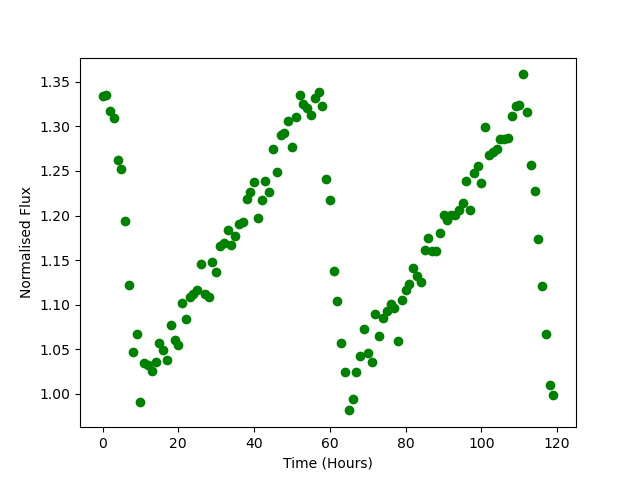

Source data for this figure (header and first rows):
Time, Flux
0.0, 1.334
1.0, 1.336
2.0, 1.318
3.0, 1.31
4.0, 1.262
5.0, 1.252
6.0, 1.194
7.0, 1.122
8.0, 1.047
9.0, 1.068
10.0, 0.9907
11.0, 1.035
12.0, 1.032
13.0, 1.026
14.0, 1.035
15.0, 1.057
16.0, 1.049
17.0, 1.038
18.0, 1.077
19.0, 1.06
20.0, 1.055
21.0, 1.102
22.0, 1.084
23.0, 1.108
24.0, 1.112
25.0, 1.116
26.0, 1.145
27.0, 1.112
28.0, 1.108
29.0, 1.148
30.0, 1.137
31.0, 1.166
32.0, 1.169
33.0, 1.184
34.0, 1.166
35.0, 1.177
36.0, 1.191
37.0, 1.192
38.0, 1.219
39.0, 1.227
40.0, 1.238
41.0, 1.197
42.0, 1.218
43.0, 1.239
44.0, 1.226
45.0, 1.275
46.0, 1.249
47.0, 1.29
48.0, 1.292
49.0, 1.306
50.0, 1.277
51.0, 1.311
52.0, 1.336
53.0, 1.325
54.0, 1.321
55.0, 1.313
56.0, 1.332
57.0, 1.338
58.0, 1.323
59.0, 1.241
... 60 more rows
